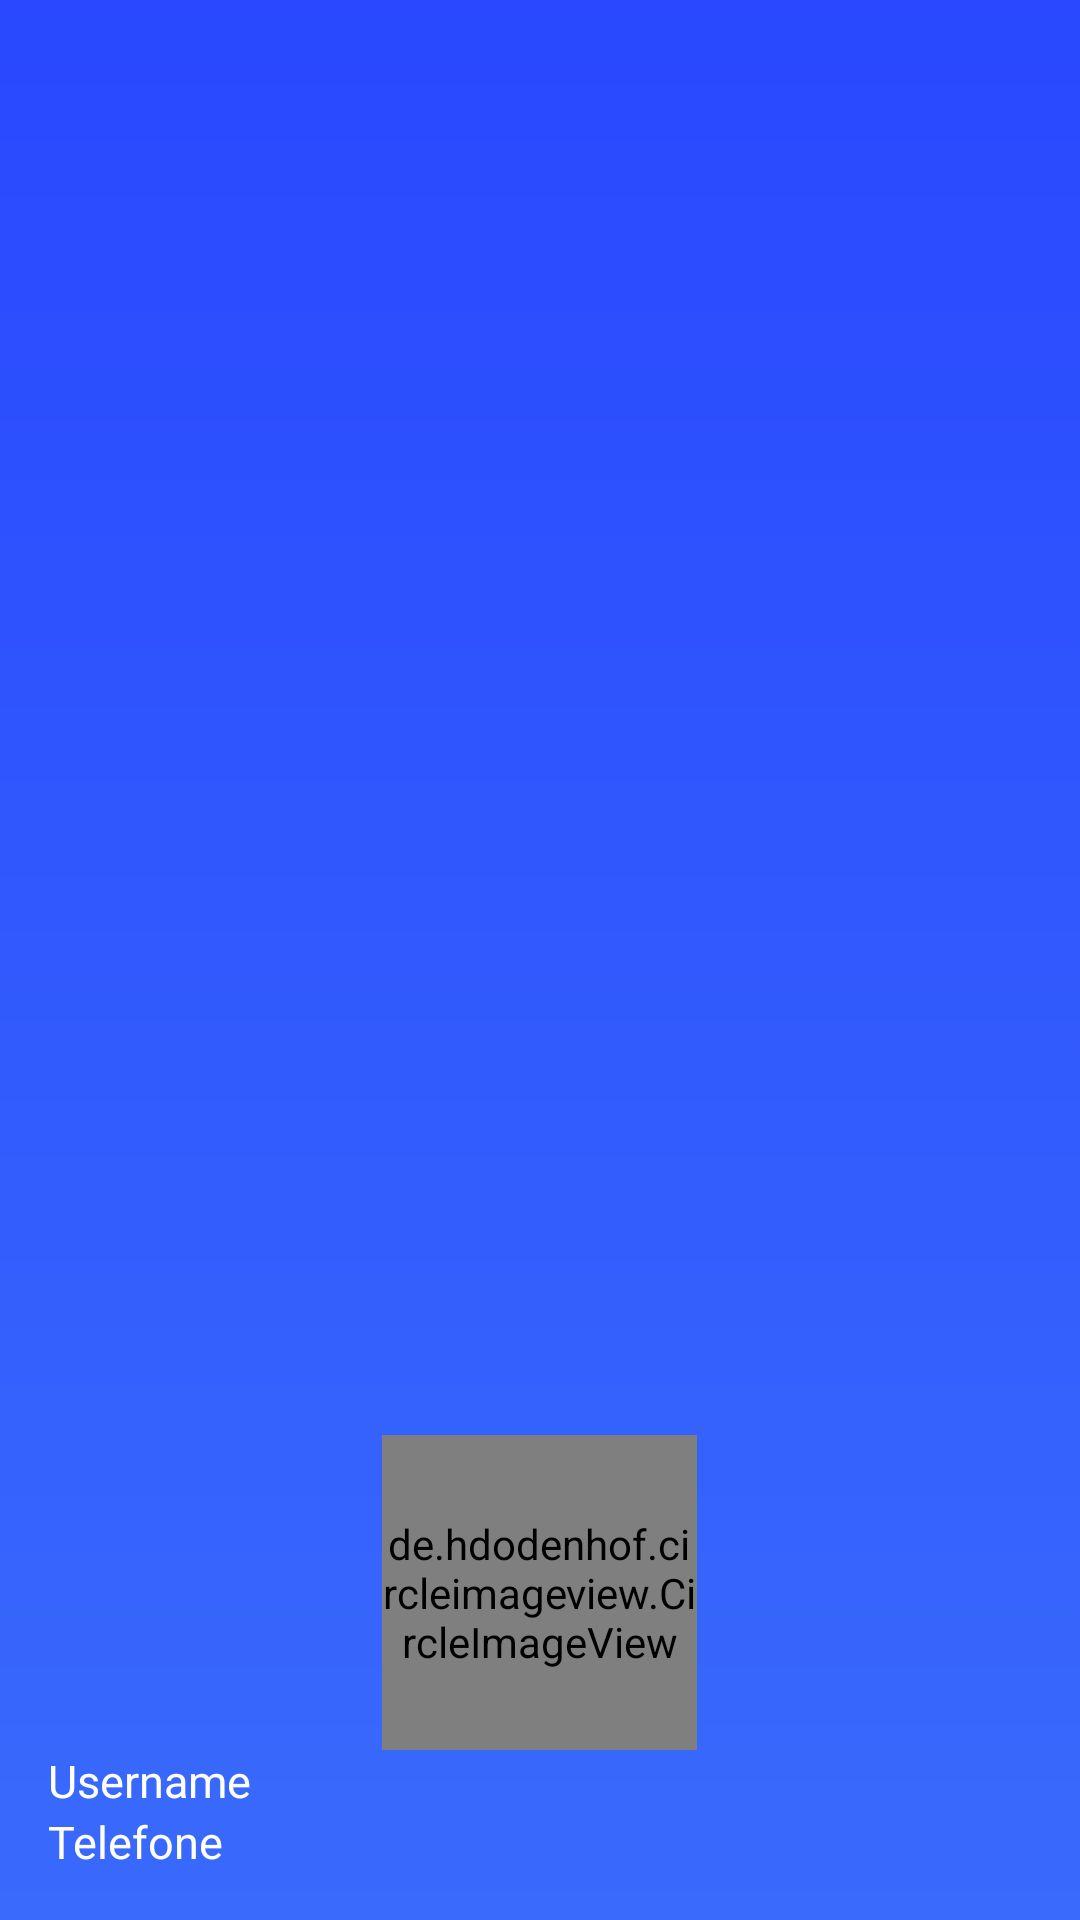

The Android layout XML behind this screen, and the referenced resources:
<!-- AndroidManifest.xml: application theme Theme.AppCompat.Light.NoActionBar -->
<!-- res/layout/nav_header.xml -->
<?xml version="1.0" encoding="utf-8"?>
<LinearLayout xmlns:android="http://schemas.android.com/apk/res/android"
    android:id="@+id/nav_header"
    android:layout_width="match_parent"
    android:layout_height="192dp"
    android:background="@drawable/bg_fragment_invite"
    android:padding="16dp"
    android:theme="@style/ThemeOverlay.AppCompat.Dark"
    android:orientation="vertical"
    android:gravity="bottom">


    <de.hdodenhof.circleimageview.CircleImageView
            xmlns:app="http://schemas.android.com/apk/res-auto"
            android:id="@+id/nav_header_profile_image"
            android:layout_width="105dp"
            android:layout_height="105dp"
            android:layout_gravity="center"
            android:src="@color/colorAccent"
            app:civ_border_width="2dp"
            app:civ_border_color="@color/colorAccent" />

        <TextView
            android:id="@+id/nav_header_username"
            android:layout_width="match_parent"
            android:layout_height="wrap_content"
            android:text="Username"
            android:textSize="15dp"
            android:textAppearance="@style/TextAppearance.AppCompat.Body1"/>

        <TextView
            android:id="@+id/nav_header_telefone"
            android:layout_width="match_parent"
            android:layout_height="wrap_content"
            android:textSize="15dp"
            android:text="Telefone"
            android:textAppearance="@style/TextAppearance.AppCompat.Body1"/>




</LinearLayout>
<!-- resources referenced by this layout -->
<resources>
  <color name="colorAccent">#ffffff</color>
  <!-- drawable bg_fragment_invite (drawable) -->
  <?xml version="1.0" encoding="utf-8"?>
  <shape xmlns:android="http://schemas.android.com/apk/res/android">
  
      <gradient
          android:startColor="#396afc"
          android:endColor="#2948ff"
          android:angle="90"
          />
  
  </shape>
</resources>
